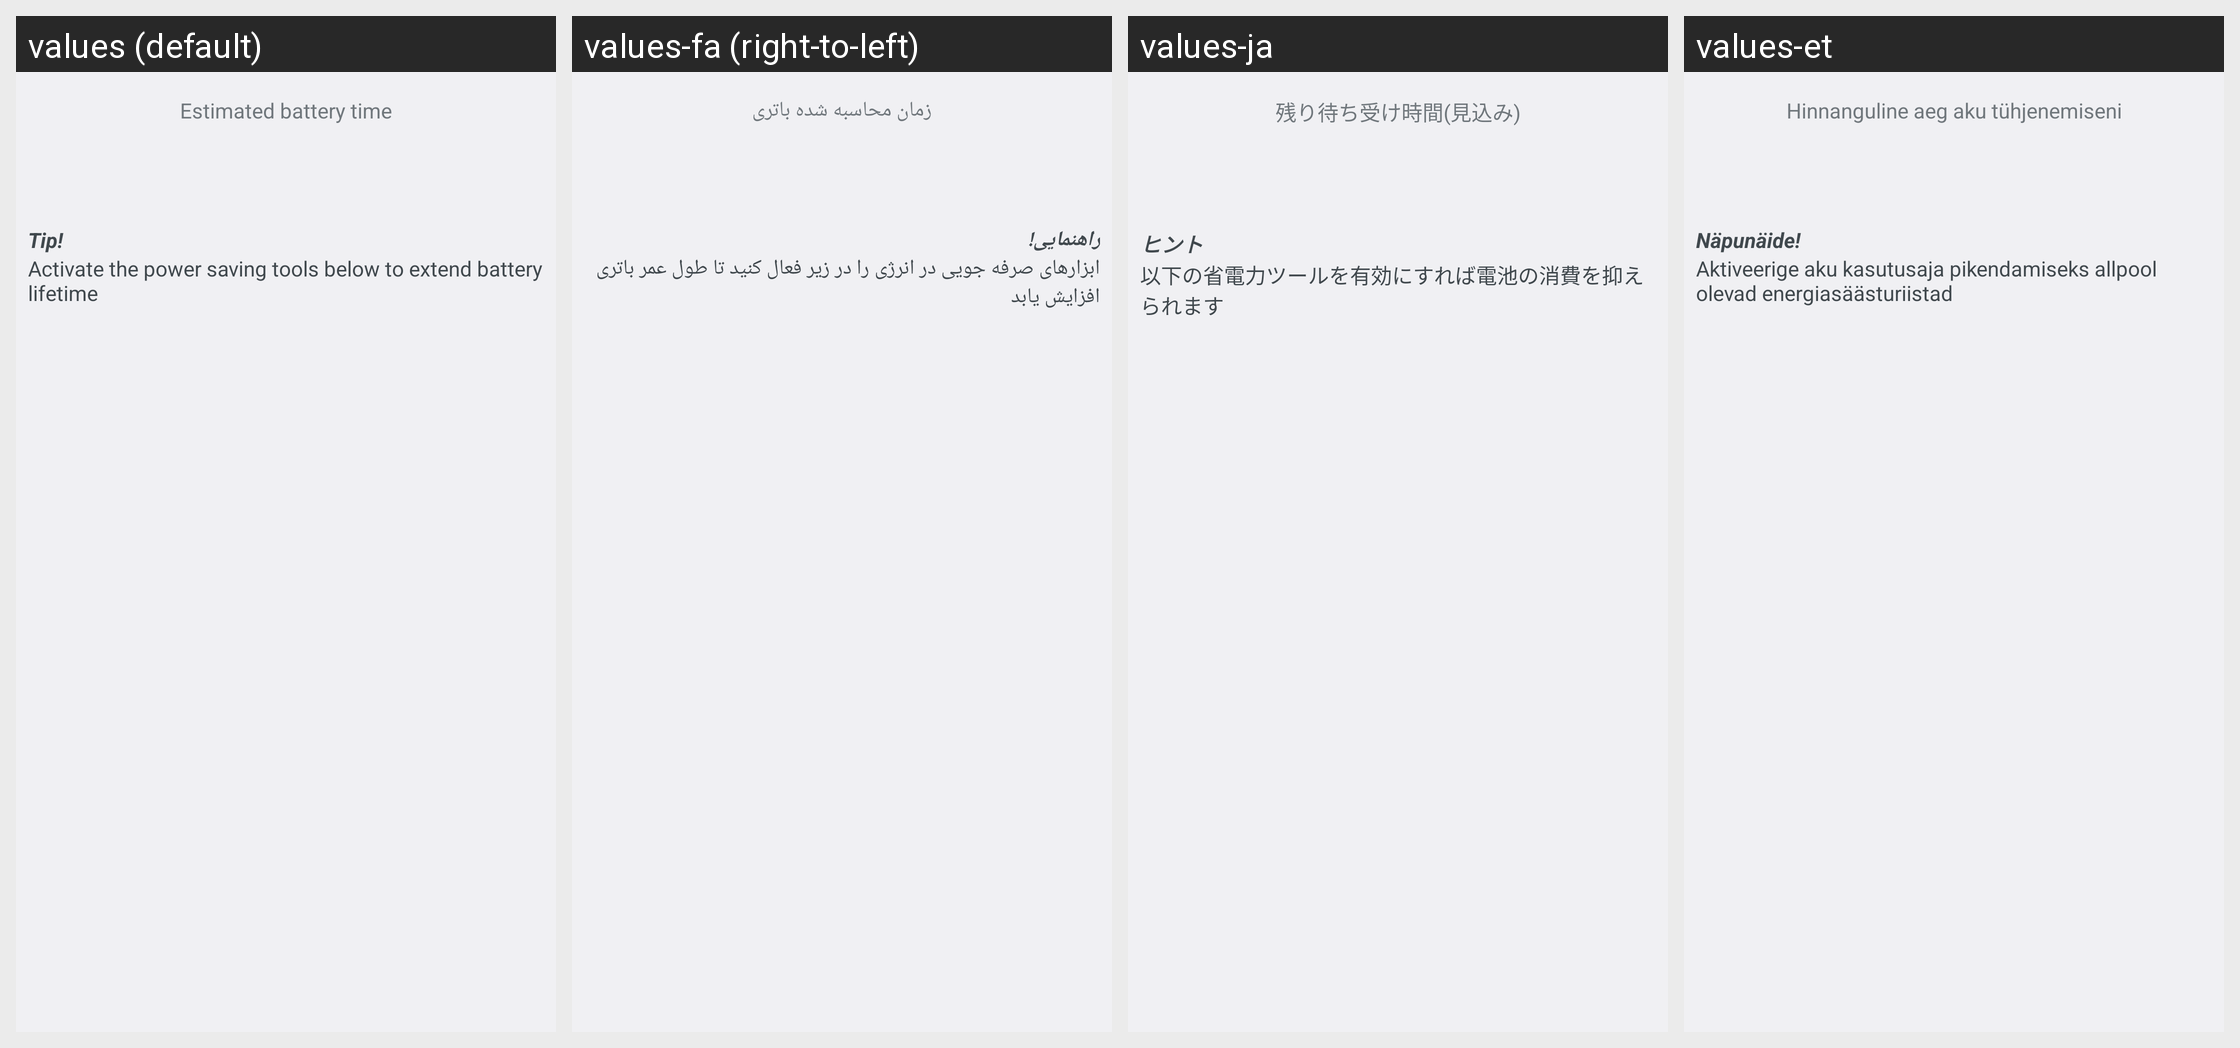

The Android screen above is rendered under several locales of the same app. Produce the string resources it draws, with the default and per-locale values.
Android screen res/layout/stamina_battery_time.xml rendered under 4 locales, left to right: values (default), values-fa (right-to-left), values-ja, values-et. Device: Nexus 5 (rendered at 1080×1920; each locale shown at half size, 540×960, under a caption strip naming it); theme Theme.Settings.
Other locales in the repository, not shown: values-ar, values-bs, values-ca, values-cs, values-da, values-de, values-en, values-en-rGB, values-en-rUS, values-es, values-es-rES, values-es-rUS, values-et-rEE, values-eu, values-fi, values-fr, values-fr-rCA, values-gl, values-hr, values-hu, values-hy-rAM, values-in, values-is, values-it, values-iw, values-jv, values-ko, values-lt, values-lv, values-ms, values-ms-rMY, values-nb, values-nl, values-pl, values-pt, values-pt-rBR, values-pt-rPT, values-ro, values-sk, values-sl, values-sq, values-sr, values-su, values-sv, values-tl, values-tr, values-vi, values-zh-rCN, values-zh-rHK, values-zh-rTW.
Strings drawn on this screen, with the default value and each locale's value (text and hints the layout hard-codes, and strings that could not be matched under every locale, appear in the picture but are not listed):

remaining_battery_time
  values: Estimated battery time
  values-fa: زمان محاسبه شده باتری
  values-ja: 残り待ち受け時間(見込み)
  values-et: Hinnanguline aeg aku tühjenemiseni

tip
  values: Tip!
  values-fa: راهنمایی! 
  values-ja: ヒント
  values-et: Näpunäide! 

tip_text
  values: Activate the power saving tools below to extend battery lifetime
  values-fa: ابزارهای صرفه جویی در انرژی را در زیر فعال کنید تا طول عمر باتری افزایش یابد
  values-ja: 以下の省電力ツールを有効にすれば電池の消費を抑えられます
  values-et: Aktiveerige aku kasutusaja pikendamiseks allpool olevad energiasäästuriistad
